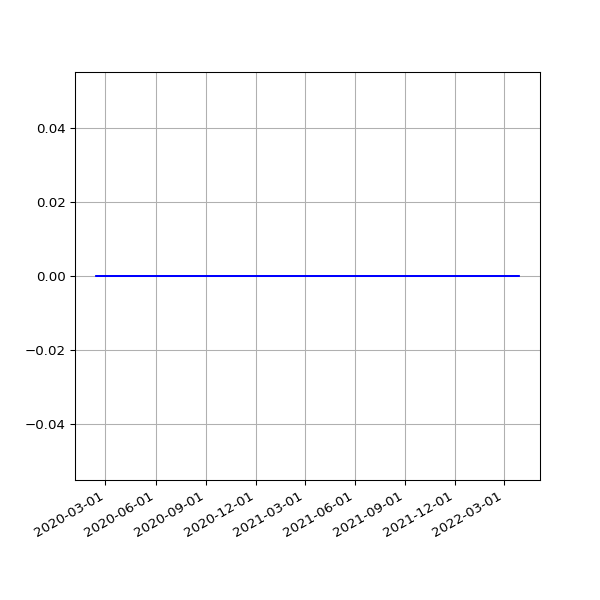

The data file committed next to this chart (first rows):
date, value
2020-02-13 04:19:24 +0000, 0
2020-02-13 15:59:43 +0000, 0
2020-02-14 04:33:39 +0000, 0
2020-02-14 16:09:51 +0000, 0
2020-03-11 04:37:54 +0000, 0
2020-03-11 15:43:48 +0000, 0
2020-03-12 04:43:41 +0000, 0
2020-03-12 16:26:20 +0000, 0
2020-03-13 04:38:30 +0000, 0
2020-03-13 15:48:20 +0000, 0
2020-03-14 04:34:05 +0000, 0
2020-03-14 15:36:27 +0000, 0
2020-03-15 04:36:42 +0000, 0
2020-03-15 15:41:14 +0000, 0
2020-03-16 06:54:30 +0000, 0
2020-03-16 15:33:36 +0000, 0
2020-03-17 04:34:08 +0000, 0
2020-03-17 15:53:41 +0000, 0
2020-03-18 04:31:04 +0000, 0
2020-03-18 15:44:15 +0000, 0
2020-03-19 04:14:59 +0000, 0
2020-03-19 15:45:30 +0000, 0
2020-03-20 04:15:48 +0000, 0
2020-03-20 15:55:23 +0000, 0
2020-03-21 04:11:27 +0000, 0
2020-03-21 16:00:48 +0000, 0
2020-03-22 04:14:40 +0000, 0
2020-03-22 16:02:38 +0000, 0
2020-03-23 04:10:43 +0000, 0
2020-03-23 15:39:54 +0000, 0
2020-03-24 04:15:31 +0000, 0
2020-03-24 15:34:28 +0000, 0
2020-03-25 04:11:44 +0000, 0
2020-03-25 16:46:55 +0000, 0
2020-03-26 04:27:05 +0000, 0
2020-03-26 16:29:46 +0000, 0
2020-03-27 04:21:36 +0000, 0
2020-03-27 17:51:57 +0000, 0
2020-03-28 04:30:03 +0000, 0
2020-03-28 15:45:56 +0000, 0
2020-03-29 04:22:40 +0000, 0
2020-03-29 15:49:29 +0100, 0
2020-03-30 04:17:47 +0000, 0
2020-03-30 15:26:17 +0100, 0
2020-03-31 04:23:25 +0000, 0
2020-03-31 15:16:08 +0100, 0
2020-04-01 04:17:34 +0000, 0
2020-04-01 15:01:28 +0100, 0
2020-04-02 04:17:31 +0000, 0
2020-04-02 14:53:38 +0100, 0
2020-04-03 04:21:50 +0000, 0
2020-04-03 15:03:48 +0100, 0
2020-04-04 04:12:05 +0000, 0
2020-04-04 14:56:18 +0100, 0
2020-04-05 04:14:06 +0000, 0
2020-04-05 14:54:14 +0100, 0
2020-04-06 04:43:37 +0000, 0
2020-04-06 14:55:48 +0100, 0
2020-04-07 04:27:21 +0000, 0
2020-04-07 14:56:56 +0100, 0
... 1,073 more rows
